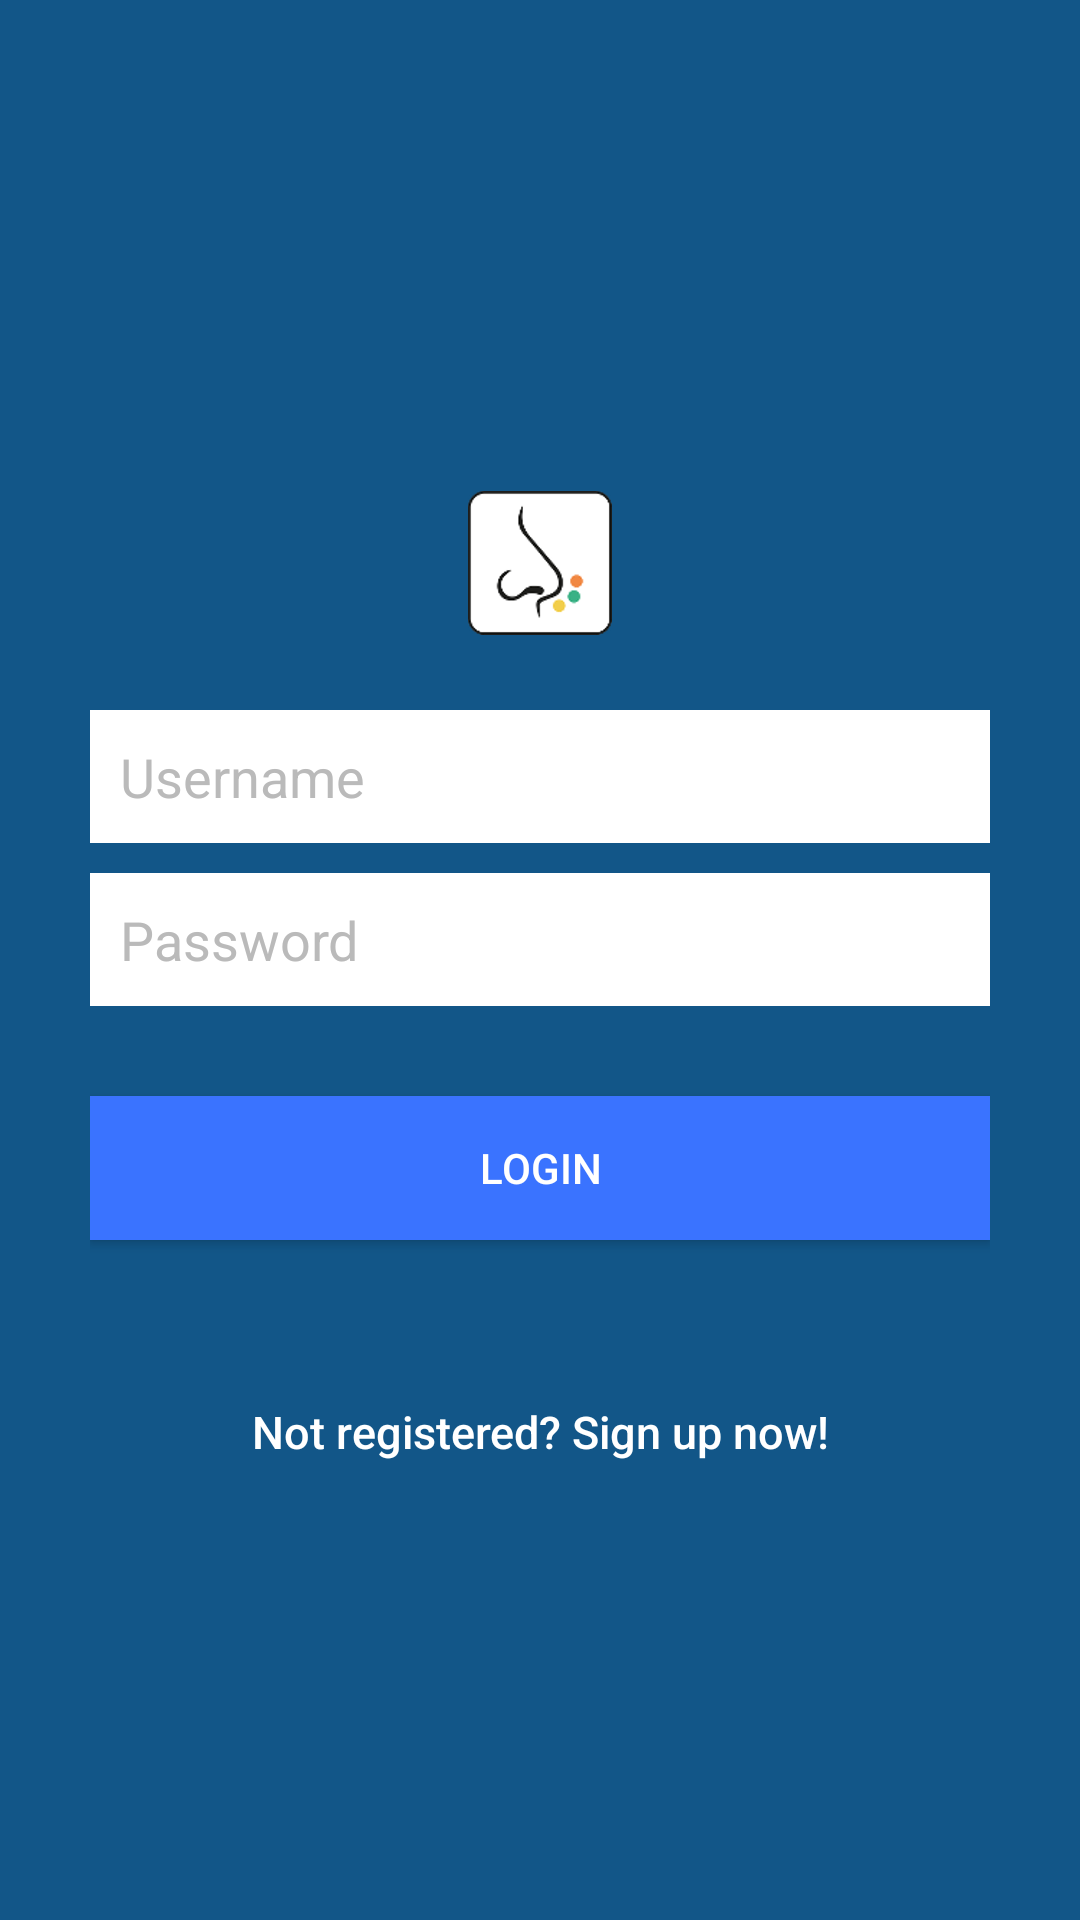

Here is an Android app screen rendered from its layout file. Give the layout XML and the strings, colors and styles it references.
<!-- AndroidManifest.xml: application theme MyMaterialTheme -->
<!-- res/layout/activity_login.xml -->
<?xml version="1.0" encoding="utf-8"?>
<LinearLayout xmlns:android="http://schemas.android.com/apk/res/android"
    android:layout_width="fill_parent"
    android:layout_height="fill_parent"
    android:background="@color/colorPrimary"
    android:gravity="center"
    android:orientation="vertical"
    android:padding="10dp" >

    <LinearLayout
        android:layout_width="fill_parent"
        android:layout_height="wrap_content"
        android:layout_gravity="center"
        android:orientation="vertical"
        android:paddingLeft="20dp"
        android:paddingRight="20dp" >

        <ImageView
            android:id="@+id/imageView1"
            android:layout_width="wrap_content"
            android:layout_height="wrap_content"
            android:layout_margin="25dp"
            android:layout_gravity="center_horizontal"
            android:src="@mipmap/brand_logo" />

        <EditText
            android:id="@+id/login_username"
            android:layout_width="fill_parent"
            android:layout_height="wrap_content"
            android:layout_marginBottom="10dp"
            android:background="#ffffff"
            android:hint="@string/hint_username"
            android:inputType="text"
            android:padding="10dp"
            android:singleLine="true"
            android:textColor="@color/textColorSecundary"
            android:textColorHint="@color/colorHint" />

        <EditText
            android:id="@+id/login_password"
            android:layout_width="fill_parent"
            android:layout_height="wrap_content"
            android:layout_marginBottom="10dp"
            android:background="#ffffff"
            android:hint="@string/hint_password"
            android:inputType="textPassword"
            android:padding="10dp"
            android:singleLine="true"
            android:textColor="@color/textColorSecundary"
            android:textColorHint="@color/colorHint" />

        

        <Button
            android:id="@+id/btnLogin"
            android:layout_width="fill_parent"
            android:layout_height="wrap_content"
            android:layout_marginTop="20dip"
            android:background="@color/colorPrimaryLight"
            android:text="@string/btn_login"
            android:textColor="@color/textColorPrimary"
            android:onClick="loginRequest" />

        

        <Button
            android:id="@+id/btnLinkToRegisterScreen"
            android:layout_width="fill_parent"
            android:layout_height="wrap_content"
            android:layout_marginTop="40dip"
            android:background="@null"
            android:text="@string/btn_link_to_register"
            android:textAllCaps="false"
            android:textColor="#ffffff"
            android:textSize="15dp"
            android:onClick="openSignUp"  />
    </LinearLayout>

</LinearLayout>
<!-- resources referenced by this layout -->
<resources>
  <color name="colorHint">#BABABA</color>
  <color name="colorPrimary">#125688</color>
  <color name="colorPrimaryLight">#3a73ff</color>
  <color name="textColorPrimary">#FFFFFF</color>
  <color name="textColorSecundary">#000000</color>
  <!-- mipmap brand_logo: png bitmap (mipmap-hdpi, 2783 bytes) -->
  <string name="btn_link_to_register">Not registered? Sign up now!</string>
  <string name="btn_login">Login</string>
  <string name="hint_password">Password</string>
  <string name="hint_username">Username</string>
  <style name="MyMaterialTheme" parent="MyMaterialTheme.Base">
  
      </style>
  <style name="MyMaterialTheme.Base" parent="Theme.AppCompat.Light.DarkActionBar">
          
          <item name="windowNoTitle">true</item>
          <item name="windowActionBar">false</item>
          <item name="colorPrimary">@color/colorPrimary</item>
          <item name="colorPrimaryDark">@color/colorPrimaryDark</item>
          <item name="colorAccent">@color/colorAccent</item>
      </style>
  <color name="colorPrimaryDark">#125688</color>
  <color name="colorAccent">#c8e8ff</color>
</resources>
